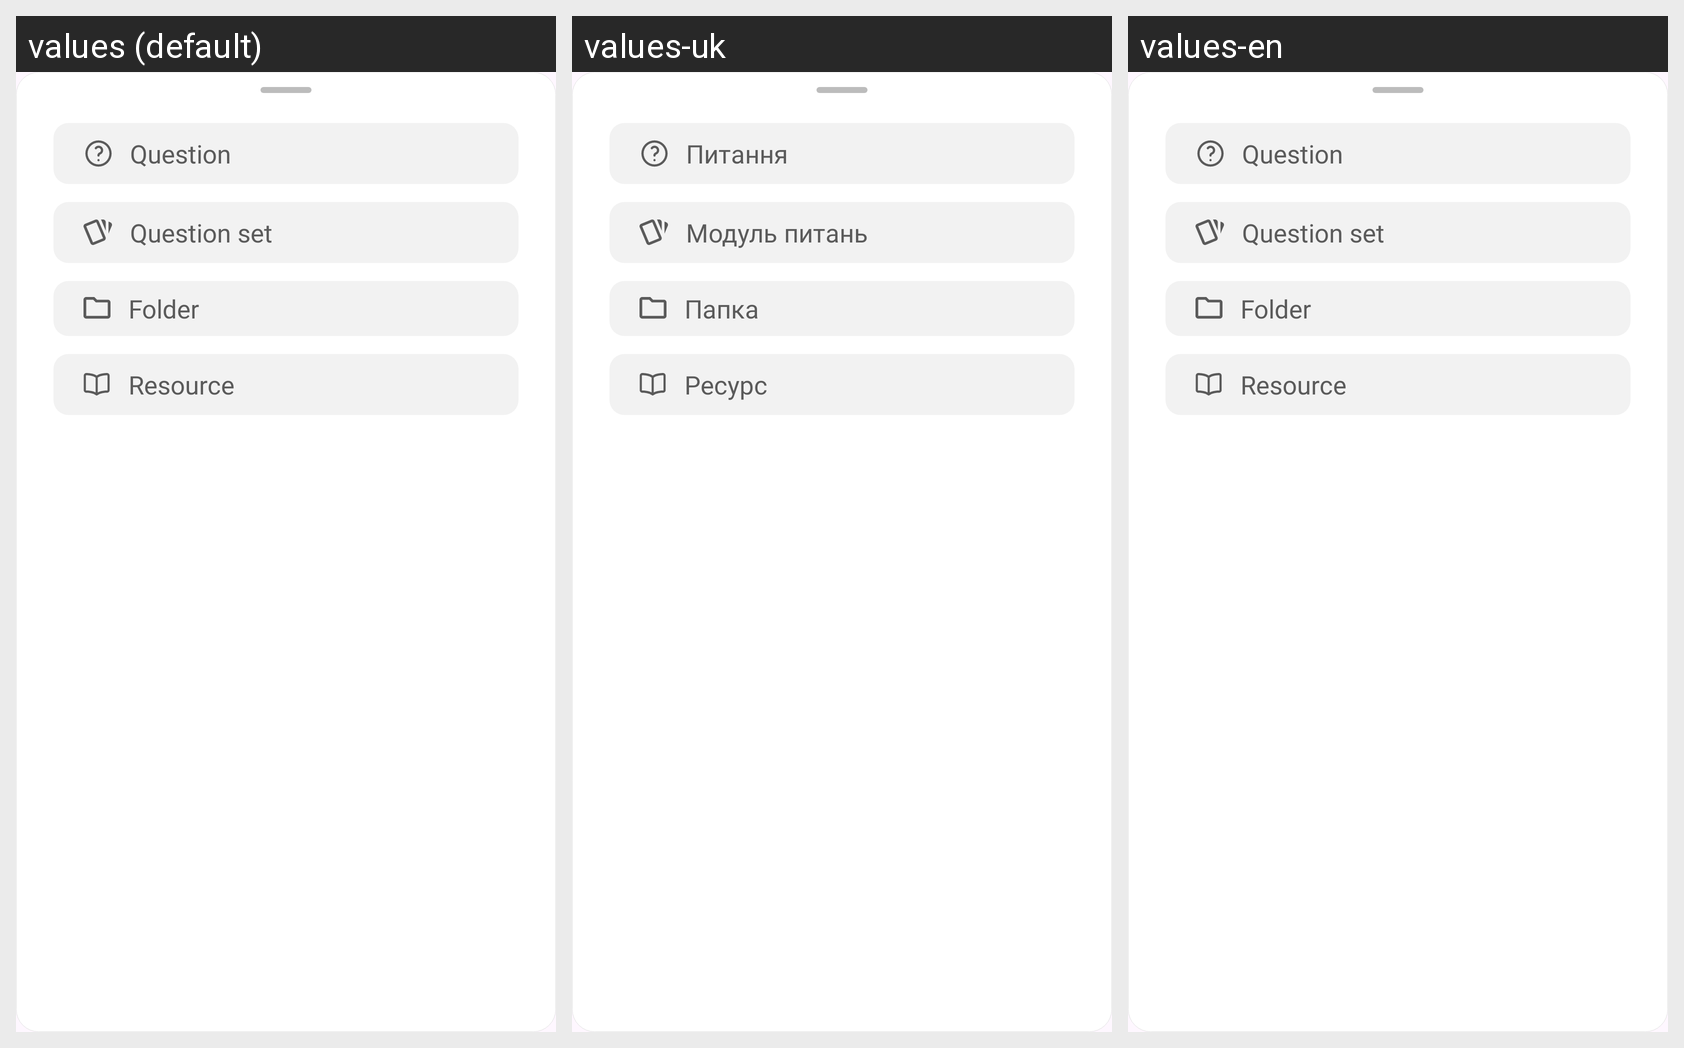

This grid shows one Android layout under several languages. Give, for every string resource on the screen, its name, the default text and each shown locale's text.
Android screen res/layout/bottom_sheet_add.xml rendered under 3 locales, left to right: values (default), values-uk, values-en. Device: Nexus 5 (rendered at 1080×1920; each locale shown at half size, 540×960, under a caption strip naming it); theme Theme.PrepWise.
Strings drawn on this screen, with the default value and each locale's value (text and hints the layout hard-codes, and strings that could not be matched under every locale, appear in the picture but are not listed):

question
  values: Question
  values-uk: Питання
  values-en: Question

question_set
  values: Question set
  values-uk: Модуль питань
  values-en: Question set

folder
  values: Folder
  values-uk: Папка
  values-en: Folder

resource
  values: Resource
  values-uk: Ресурс
  values-en: Resource
